Run: headless pygame with SDL's dummy video driver; simulated clock (each Clock.tick advances the game by its frame time, no real sleeping); random seed 0; keys injected as events and as key.get_pressed() state; mouse plan: one left click at the window centre at the start of phase 2, then a move to the lower-right quarter at the start of phase 3.
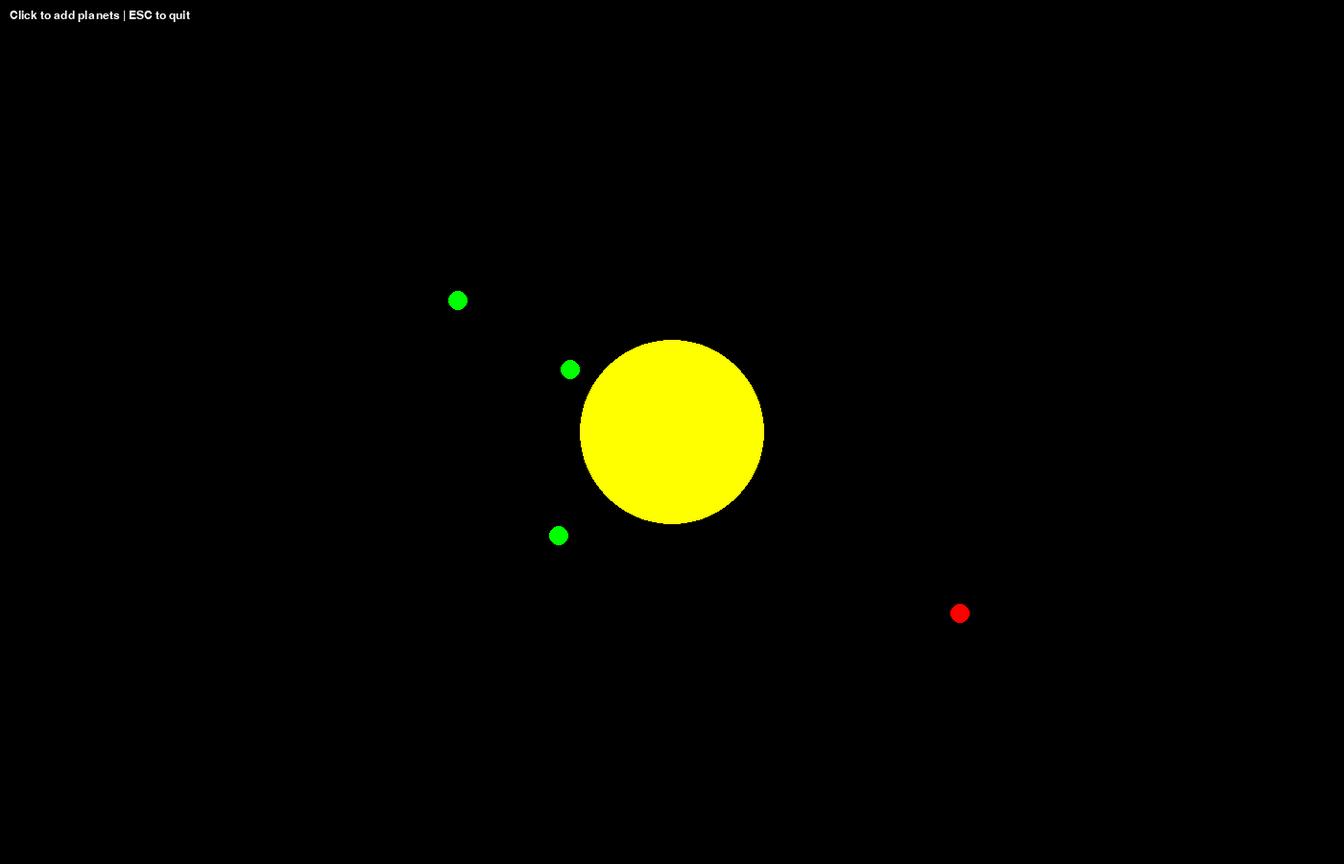
Frame 1 of 4 · flips 1–60 · no input
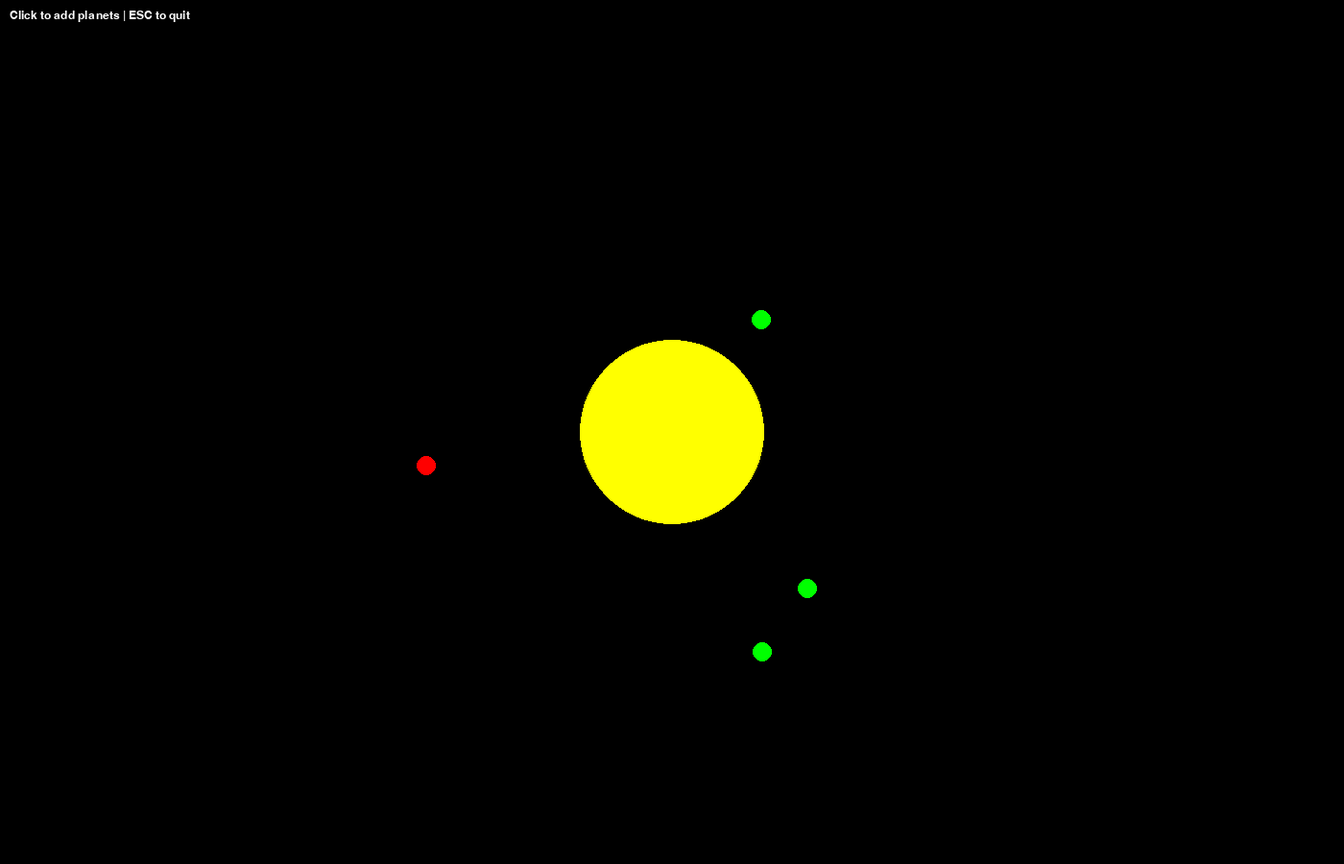
Frame 2 of 4 · flips 61–180 · clicked the window centre · tapped SPACE, RETURN · held RIGHT (→), D
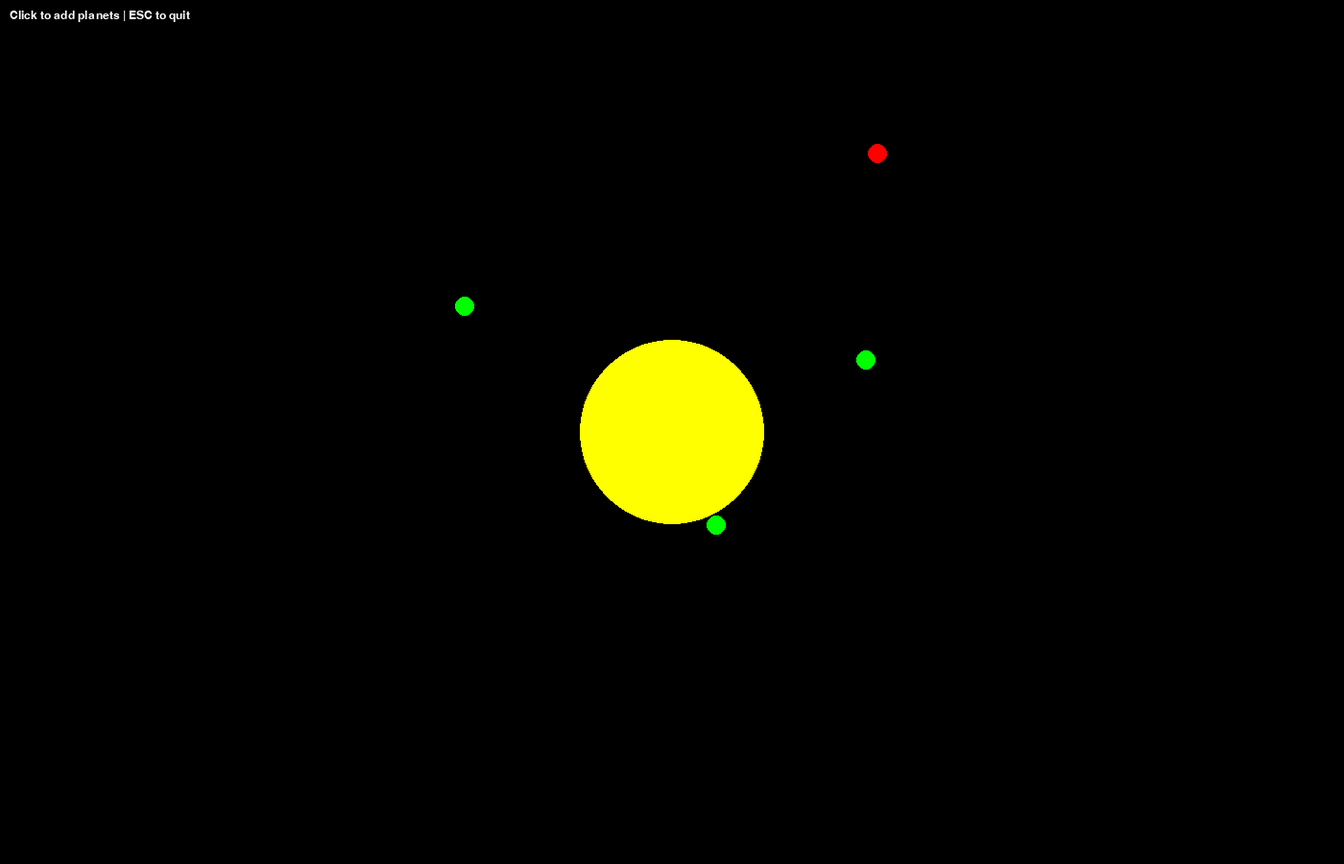
Frame 3 of 4 · flips 181–300 · moved the mouse to the lower-right quarter · held DOWN (↓), S
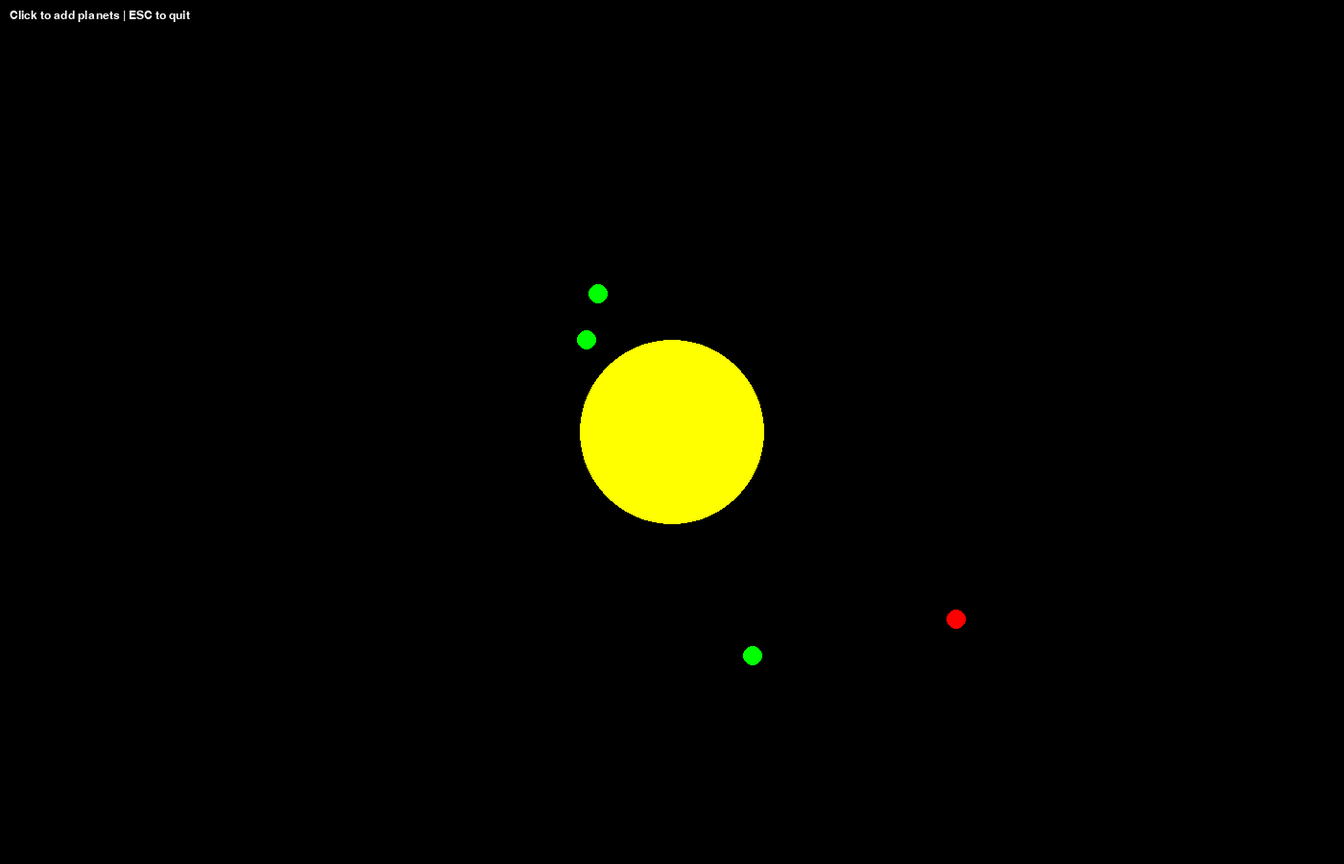
Frame 4 of 4 · flips 301–420 · held LEFT (←), A, UP (↑), W

The pygame program that drew these frames:

"""
Solar System Simulation using Pygame
This is an alternative to the turtle-based simulation that doesn't rely on tkinter.
"""
import math
import random
import sys

try:
    import pygame
except ImportError:
    print("This simulation requires pygame. Please install it with:")
    print("pip install pygame")
    sys.exit(1)

# Initialize pygame
pygame.init()

# Screen setup
WIDTH, HEIGHT = 1400, 900
screen = pygame.display.set_mode((WIDTH, HEIGHT))
pygame.display.set_caption("Solar System Simulation")

# Colors
BLACK = (0, 0, 0)
YELLOW = (255, 255, 0)
RED = (255, 0, 0)
GREEN = (0, 255, 0)
BLUE = (0, 0, 255)
WHITE = (255, 255, 255)

# Planet colors
PLANET_COLORS = [RED, GREEN, BLUE]

# Clock for controlling frame rate
clock = pygame.time.Clock()
FPS = 60

class Body:
    """Base class for all celestial bodies."""
    min_display_size = 10
    display_log_base = 1.1
    
    def __init__(self, mass, position=(0, 0), velocity=(0, 0), color=WHITE):
        self.mass = mass
        self.position = position  # (x, y)
        self.velocity = velocity  # (vx, vy)
        self.color = color
        self.display_size = max(
            int(math.log(self.mass, self.display_log_base)),
            self.min_display_size,
        )
    
    def move(self):
        """Update position based on velocity."""
        x, y = self.position
        vx, vy = self.velocity
        self.position = (x + vx, y + vy)
    
    def draw(self, surface):
        """Draw the body on the given surface."""
        x, y = self.position
        pygame.draw.circle(surface, self.color, 
                          (int(x + WIDTH // 2), int(y + HEIGHT // 2)), 
                          self.display_size)
    
    def distance_to(self, other):
        """Calculate distance to another body."""
        x1, y1 = self.position
        x2, y2 = other.position
        return math.sqrt((x2 - x1)**2 + (y2 - y1)**2)
    
    def angle_to(self, other):
        """Calculate angle to another body in radians."""
        x1, y1 = self.position
        x2, y2 = other.position
        return math.atan2(y2 - y1, x2 - x1)

class Sun(Body):
    """A sun in the solar system."""
    def __init__(self, mass, position=(0, 0), velocity=(0, 0)):
        super().__init__(mass, position, velocity, YELLOW)

class Planet(Body):
    """A planet in the solar system."""
    def __init__(self, mass, position=(0, 0), velocity=(0, 0)):
        color = random.choice(PLANET_COLORS)
        super().__init__(mass, position, velocity, color)

class SolarSystem:
    """Manages all the bodies in the solar system and their interactions."""
    def __init__(self):
        self.bodies = []
    
    def add_body(self, body):
        """Add a body to the solar system."""
        self.bodies.append(body)
    
    def remove_body(self, body):
        """Remove a body from the solar system."""
        if body in self.bodies:
            self.bodies.remove(body)
    
    def update_all(self, surface):
        """Update and draw all bodies."""
        for body in self.bodies:
            body.move()
            body.draw(surface)
    
    def calculate_gravity(self, first, second):
        """Calculate gravitational effect between two bodies."""
        # Skip if the bodies are too close to avoid division by zero
        distance = first.distance_to(second)
        if distance < 1:
            return
        
        # Calculate force based on masses and distance
        # Adding a small constant to prevent extreme forces at very close distances
        force = first.mass * second.mass / (distance * distance + 1.0)
        angle = first.angle_to(second)
        
        # Apply acceleration to both bodies in opposite directions
        # First body
        acc1 = force / first.mass
        # Limit maximum acceleration for numerical stability
        acc1 = min(acc1, 2.0)  
        acc1_x = acc1 * math.cos(angle)
        acc1_y = acc1 * math.sin(angle)
        vx1, vy1 = first.velocity
        first.velocity = (vx1 + acc1_x, vy1 + acc1_y)
        
        # Second body (opposite direction)
        acc2 = force / second.mass
        # Limit maximum acceleration for numerical stability
        acc2 = min(acc2, 2.0)
        acc2_x = acc2 * math.cos(angle + math.pi)  # Opposite direction
        acc2_y = acc2 * math.sin(angle + math.pi)  # Opposite direction
        vx2, vy2 = second.velocity
        second.velocity = (vx2 + acc2_x, vy2 + acc2_y)
    
    def check_collision(self, first, second):
        """Check if two bodies have collided."""
        if first.distance_to(second) < first.display_size/2 + second.display_size/2:
            # Only remove planets, not suns
            if isinstance(first, Planet) and not isinstance(second, Planet):
                self.remove_body(first)
            elif isinstance(second, Planet) and not isinstance(first, Planet):
                self.remove_body(second)
    
    def handle_all_interactions(self):
        """Handle all gravitational interactions and collisions."""
        # Create a copy to avoid modification during iteration
        bodies = self.bodies.copy()
        for i, first in enumerate(bodies):
            for second in bodies[i+1:]:
                self.calculate_gravity(first, second)
                self.check_collision(first, second)

def add_random_planet(solar_system, pos):
    """Add a planet at the given position with appropriate velocity."""
    x, y = pos
    # Convert to coordinates relative to center
    x -= WIDTH // 2
    y -= HEIGHT // 2
    
    # Calculate distance from center
    distance = math.sqrt(x*x + y*y)
    if distance < 50:  # Too close to center
        return
    
    # Find the sun to calculate appropriate orbital velocity
    sun = None
    for body in solar_system.bodies:
        if isinstance(body, Sun):
            sun = body
            break
    
    if sun:
        # Calculate velocity based on Kepler's laws for a circular orbit
        # v = sqrt(GM/r) where G is absorbed into the sun's mass
        orbital_speed = math.sqrt(sun.mass / distance) * 0.9  # Scale factor for stable orbits
        
        # Calculate velocity perpendicular to radius vector for circular orbit
        # We normalize the (x,y) vector to get the direction, then rotate 90 degrees
        # Rotating (x,y) by 90 degrees gives (-y,x) when normalized
        vx = -y / distance * orbital_speed
        vy = x / distance * orbital_speed
    else:
        # Fallback if no sun is found (should not happen)
        orbital_speed = 5
        vx = -y / distance * orbital_speed
        vy = x / distance * orbital_speed
    
    # Random mass between 1 and 2 (smaller range for stability)
    mass = random.uniform(1, 2)
    
    # Create and add the planet
    planet = Planet(mass, (x, y), (vx, vy))
    solar_system.add_body(planet)

def main():
    # Create solar system
    solar_system = SolarSystem()
    
    # Add sun at the center
    sun = Sun(10000)
    solar_system.add_body(sun)
    
    # Add some initial planets at different distances with stable orbits
    orbit_distances = [150, 220, 300, 380]
    
    for distance in orbit_distances:
        # Random angle for position
        angle = random.uniform(0, 2 * math.pi)
        x = math.cos(angle) * distance
        y = math.sin(angle) * distance
        
        # Calculate orbital velocity based on Kepler's laws
        # v = sqrt(GM/r) where G is absorbed into the sun's mass
        orbital_speed = math.sqrt(sun.mass / distance) * 0.9  # Scale factor for stability
        
        # Velocity perpendicular to radius vector (for circular orbit)
        vx = -y / distance * orbital_speed 
        vy = x / distance * orbital_speed
        
        # Create planet with consistent mass (smaller masses are more stable)
        mass = random.uniform(1, 2)
        planet = Planet(mass, (x, y), (vx, vy))
        solar_system.add_body(planet)
    
    # Add font for instructions
    font = pygame.font.SysFont('Arial', 18)
    instruction_text = font.render('Click to add planets | ESC to quit', True, WHITE)
    
    # Main loop
    running = True
    while running:
        screen.fill(BLACK)
        
        for event in pygame.event.get():
            if event.type == pygame.QUIT:
                running = False
            elif event.type == pygame.KEYDOWN:
                if event.key == pygame.K_ESCAPE:
                    running = False
            elif event.type == pygame.MOUSEBUTTONDOWN:
                if event.button == 1:  # Left mouse button
                    add_random_planet(solar_system, event.pos)
        
        # Calculate physics
        solar_system.handle_all_interactions()
        
        # Update and draw
        solar_system.update_all(screen)
        
        # Draw instructions
        screen.blit(instruction_text, (10, 10))
        
        # Update display
        pygame.display.flip()
        clock.tick(FPS)
    
    pygame.quit()
    sys.exit()

if __name__ == "__main__":
    main() 
